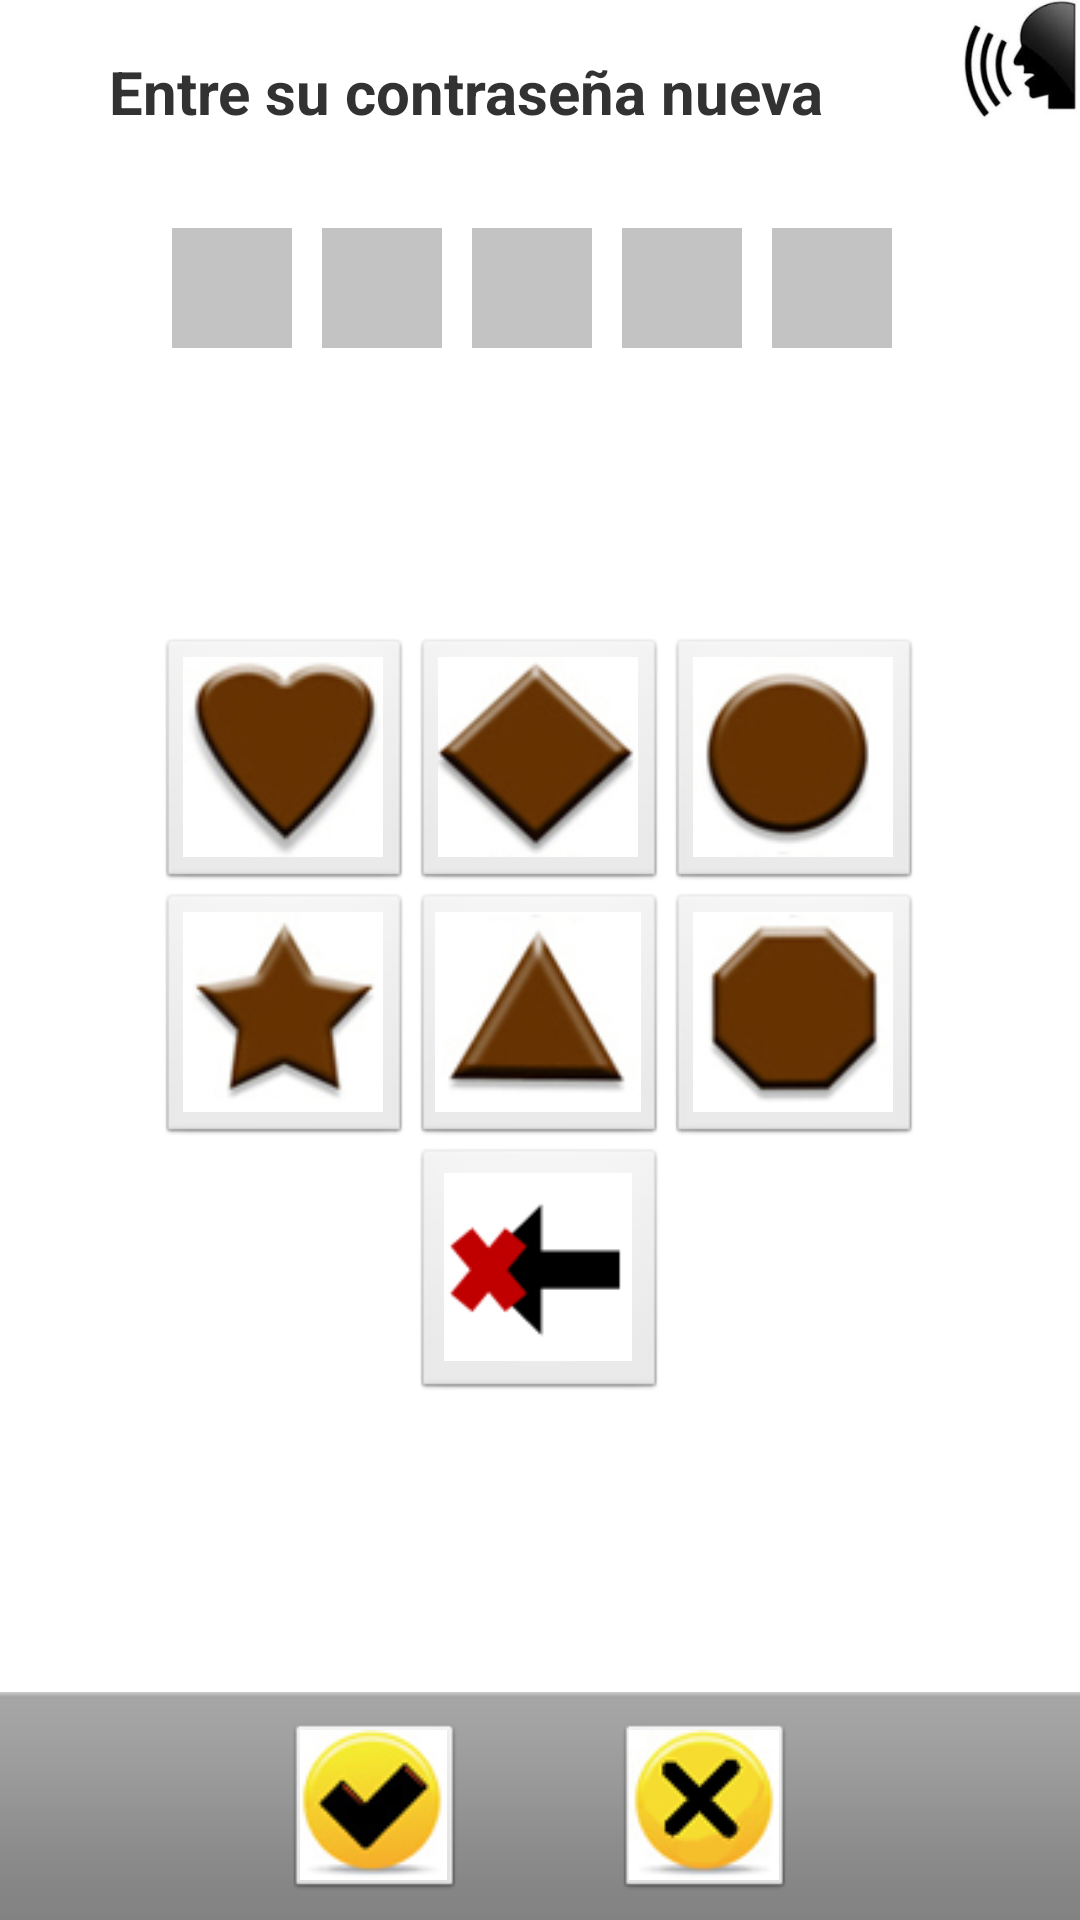

Layout XML and referenced resources for this Android screen:
<!-- AndroidManifest.xml: application theme AppTheme -->
<!-- res/layout/activity_pass_update_b.xml -->
<?xml version="1.0" encoding="utf-8"?>
<RelativeLayout
    xmlns:android="http://schemas.android.com/apk/res/android"

    android:layout_width="fill_parent"
    android:layout_height="fill_parent"
    
    android:orientation="vertical">
 
        <RelativeLayout
        android:layout_width="fill_parent"
        android:layout_height="61dp"
		android:id="@+id/topbar"
        android:gravity="center_vertical|center_horizontal"
        android:orientation="horizontal">
        
              	<ImageView
		    android:contentDescription="@string/soundIcon"
		    android:id="@+id/sound_Icon"
		    android:layout_width="40dp"
		    android:layout_height="40dp"
		    android:src="@drawable/soundicon2"
		    android:layout_alignParentRight="true"
		    android:layout_marginLeft="10dp"/>

        <TextView
            android:id="@+id/lbl_reset"
            android:layout_width="fill_parent"
            android:layout_height="fill_parent"
           
            android:layout_toLeftOf="@+id/sound_Icon"
            android:gravity="center|center_horizontal"
            android:textSize="20sp"
            android:textStyle="bold" 
            android:text="@string/update_password"/>

        
    </RelativeLayout>  
    
   <LinearLayout   
        android:layout_below="@id/topbar" android:gravity="center" 
        android:id="@+id/password_field"	android:layout_gravity="center|center_horizontal"
        android:layout_width="fill_parent"  android:layout_height="wrap_content"
        android:layout_marginTop="15dp">       

   	<ImageView
		    android:contentDescription="@string/img_pass_1"
		    android:id="@+id/img_pass_1"
		    android:layout_width="40dp"
		    android:layout_height="40dp"
		    android:layout_marginRight="10dp"
		    android:layout_marginLeft="5dp"
		    android:background="#C3C3C3"/>
		     
   		<ImageView
		    android:contentDescription="@string/img_pass_2"
		    android:id="@+id/img_pass_2"
		    android:layout_width="40dp"
		    android:layout_height="40dp"
		    android:layout_marginRight="10dp" 
		    android:background="#C3C3C3"/>
   		
   		<ImageView
		    android:contentDescription="@string/img_pass_3"
		    android:id="@+id/img_pass_3"
		    android:layout_width="40dp"
		    android:layout_height="40dp"
		    android:layout_marginRight="10dp" 
		    android:background="#C3C3C3"/>
   			
   		<ImageView
		    android:contentDescription="@string/img_pass_4"
		    android:id="@+id/img_pass_4"
		    android:layout_width="40dp"
		    android:layout_height="40dp"
		    android:layout_marginRight="10dp"
		    android:background="#C3C3C3"/>
   	
   		 <ImageView
		    android:contentDescription="@string/img_pass_5"
		    android:id="@+id/img_pass_5"
		    android:layout_width="40dp"
		    android:layout_height="40dp"
		    android:layout_marginRight="10dp"
		    android:background="#C3C3C3"/>
    
</LinearLayout>

    <LinearLayout
        style="@android:style/ButtonBar"
        android:layout_width="fill_parent"
        android:layout_height="wrap_content"
        android:orientation="horizontal"
		android:layout_gravity="center|center_horizontal"
		android:gravity="center" 
		android:layout_alignParentBottom="true"
		android:id="@+id/bottomBar">
		
			<ImageButton android:id="@+id/ok"
			    android:src="@drawable/img_approve"
				android:layout_width="60dp"
				android:layout_height="60dp"
				android:clickable="true"
				android:onClick="addGesture"
				android:layout_marginRight="50dp"
				android:layout_marginLeft="50dp"
				android:layout_marginBottom="5dp" android:layout_marginTop="5dp"/>
			
			<ImageButton android:id="@+id/remove"
			    android:src="@drawable/img_remove"
				android:layout_width="60dp"
				android:layout_height="60dp"
				android:clickable="true"
				android:onClick="cancelGesture"
				android:layout_marginRight="50dp"
				android:layout_marginBottom="5dp" android:layout_marginTop="5dp"/>
    </LinearLayout>        



          <TableLayout
            android:layout_width="wrap_content"
            android:layout_height="fill_parent"
            android:layout_above="@id/bottomBar"
            android:layout_below="@id/password_field"
            android:layout_centerHorizontal="true"
            android:layout_gravity="center|center_horizontal"
            android:gravity="center" 
            android:id="@+id/numberPad">

        <TableRow>
<ImageButton
    android:id="@+id/btn_heart"
    android:layout_width="85dp"
    android:layout_height="85dp"
    android:layout_gravity="center_horizontal"
    android:adjustViewBounds="true"
    android:contentDescription="@string/heart"
    android:scaleType="centerCrop"
    android:src="@drawable/shape_heart"/>
<ImageButton
    android:id="@+id/btn_diamond"
    android:layout_width="85dp"
    android:layout_height="85dp"
    android:layout_gravity="center_horizontal"
    android:adjustViewBounds="true"
    android:contentDescription="@string/diamond"
    android:scaleType="centerCrop"
    android:src="@drawable/shape_diamond"/>
<ImageButton
    android:id="@+id/btn_circle"
    android:layout_width="85dp"
    android:layout_height="85dp"
    android:layout_gravity="center_horizontal"
    android:adjustViewBounds="true"
    android:contentDescription="@string/circle"
    android:scaleType="centerCrop"
    android:src="@drawable/shape_circle"/>
</TableRow>
        <TableRow>
<ImageButton
    android:id="@+id/btn_star"
    android:layout_width="85dp"
    android:layout_height="85dp"
    android:layout_gravity="center_horizontal"
    android:adjustViewBounds="true"
    android:contentDescription="@string/star"
    android:scaleType="centerCrop"
    android:src="@drawable/shape_star"/>
<ImageButton
    android:id="@+id/btn_triangle"
    android:layout_width="85dp"
    android:layout_height="85dp"
    android:layout_gravity="center_horizontal"
    android:adjustViewBounds="true"
    android:contentDescription="@string/triangle"
    android:scaleType="centerCrop"
    android:src="@drawable/shape_triangle"/>

<ImageButton
    android:id="@+id/btn_octagon"
    android:layout_width="85dp"
    android:layout_height="85dp"
    android:adjustViewBounds="true"
    android:contentDescription="@string/octagon"
    android:scaleType="centerCrop"
    android:src="@drawable/shape_octagon" />

</TableRow>
<TableRow
   android:gravity="center|center_horizontal" 
    android:layout_width="fill_parent"
    android:layout_height="wrap_content"
    android:layout_gravity="center|center_horizontal">

<ImageButton
    android:id="@+id/btn_delete"
    android:layout_width="70dp"
    android:layout_height="85dp"
    android:adjustViewBounds="true"
    android:contentDescription="@string/delete"
    android:scaleType="fitCenter"
    android:src="@drawable/delete" >
</ImageButton>

 </TableRow>       
    </TableLayout>
 

    
</RelativeLayout>
<!-- resources referenced by this layout -->
<resources>
  <!-- drawable delete: png bitmap (drawable-hdpi, 1334 bytes) -->
  <!-- drawable img_approve: png bitmap (drawable-mdpi, 65387 bytes) -->
  <!-- drawable img_remove: png bitmap (drawable-mdpi, 59455 bytes) -->
  <!-- drawable shape_circle: png bitmap (drawable-hdpi, 5919 bytes) -->
  <!-- drawable shape_diamond: png bitmap (drawable-mdpi, 7171 bytes) -->
  <!-- drawable shape_heart: png bitmap (drawable-mdpi, 5741 bytes) -->
  <!-- drawable shape_octagon: png bitmap (drawable-mdpi, 5581 bytes) -->
  <!-- drawable shape_star: png bitmap (drawable-hdpi, 6359 bytes) -->
  <!-- drawable shape_triangle: png bitmap (drawable-hdpi, 5558 bytes) -->
  <!-- drawable soundicon2: png bitmap (drawable-mdpi, 14424 bytes) -->
  <string name="circle">3</string>
  <string name="delete">Delete</string>
  <string name="diamond">2</string>
  <string name="heart">1</string>
  <string name="img_pass_1">PassImg1</string>
  <string name="img_pass_2">PassImg2</string>
  <string name="img_pass_3">PassImg3</string>
  <string name="img_pass_4">PassImg4</string>
  <string name="img_pass_5">PassImg5</string>
  <string name="octagon">5</string>
  <string name="soundIcon">Sound Icon </string>
  <string name="star">4</string>
  <string name="triangle">6</string>
  <string name="update_password">Entre su contraseña nueva</string>
  <style name="AppTheme" parent="android:Theme.Light" />
</resources>
